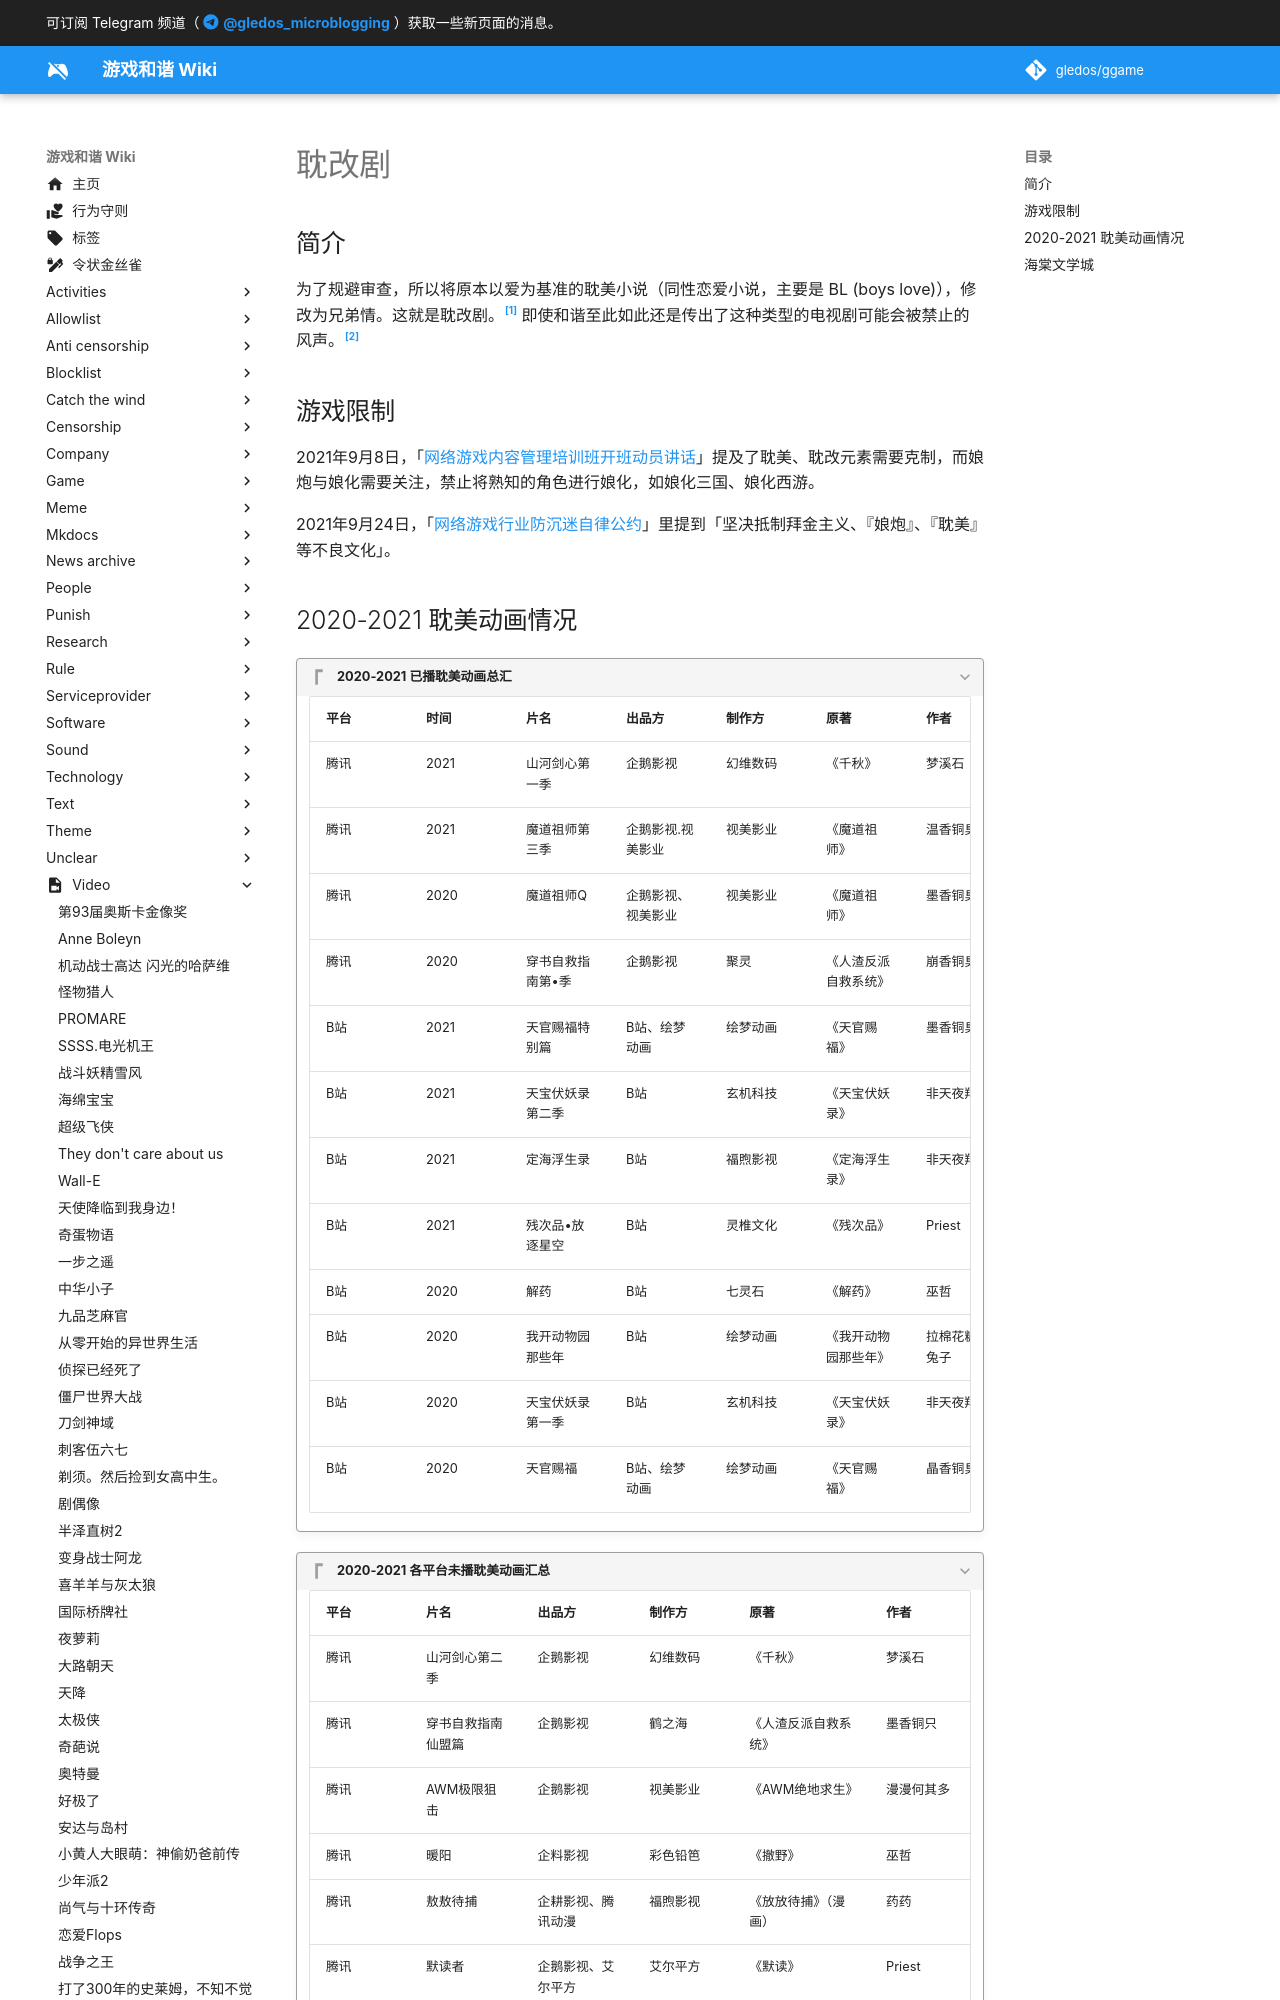

repository: gledos/ggame · page: video/耽改剧.html · generator: mkdocs

---
title: 耽改剧
description:
published: true
date: "2025-02-15T00:10:13"
特殊标签标记: #无标签
editor: markdown
dateCreated: "2020-12-07T15:35:14"
---

<!--异性恋版耽美剧-->

## 简介

为了规避审查，所以将原本以爱为基准的耽美小说（同性恋爱小说，主要是 BL (boys love)），修改为兄弟情。这就是耽改剧。[^ynos4]
即使和谐至此如此还是传出了这种类型的电视剧可能会被禁止的风声。[^63Pl2]

[^ynos4]: [被“异性恋化”的耽美剧 - 重木 (@lijieriluo0609)](https://web.archive.org/web/20201207152903if_/https://matters.news/@lijieriluo0609/被-异性恋化-的耽美剧-bafyreiderqpzsby6qo6tjxttfvcht6ogqzww55t5p4rdphmwojkwxynos4)

[^63Pl2]: [50部“耽改剧”或全遭殃？ 双男主戏破圈出局后何去何从？](https://archive.today/63Pl2 "https://www.bilibili.com/read/cv5121469"), 哔哩哔哩.

## 游戏限制

2021年9月8日，「[网络游戏内容管理培训班开班动员讲话](/censorship/游戏审查要求笔记/网络游戏内容管理培训班开班动员讲话内容整理.md)」提及了耽美、耽改元素需要克制，而娘炮与娘化需要关注，禁止将熟知的角色进行娘化，如娘化三国、娘化西游。

2021年9月24日，「[网络游戏行业防沉迷自律公约](/rule/行业协会/网络游戏行业防沉迷自律公约.md)」里提到「坚决抵制拜金主义、『娘炮』、『耽美』等不良文化」。
